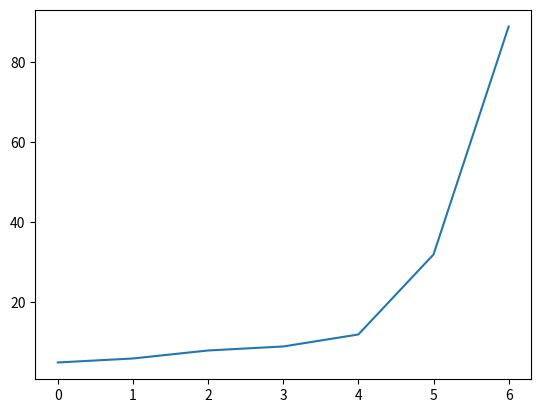

This chart was generated by the following Python code:
import numpy as np
import matplotlib.pyplot as plt

measured_data = [5, 6, 8, 9, 12, 32, 89]

plt.plot(measured_data)
plt.show(color = "Salmon")